The GitHub repository murtathaalnajjar/pneumonia-AI-detection-school-project contains a labelled image folder "splitted_data" with 2 categories: normal, pneumonia. Examples follow, each with its label.

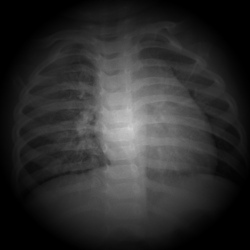
Label: normal

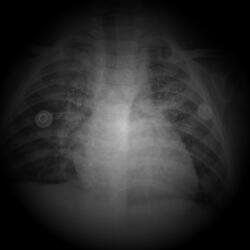
Label: pneumonia

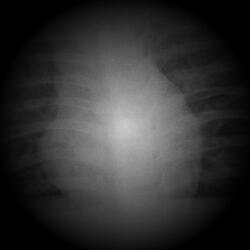
Label: pneumonia

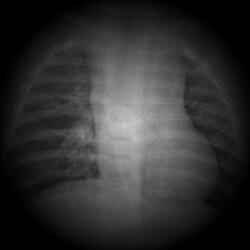
Label: pneumonia

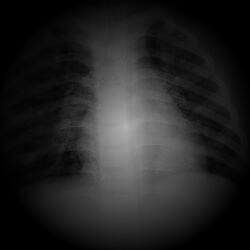
Label: pneumonia

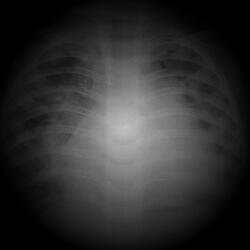
Label: pneumonia
